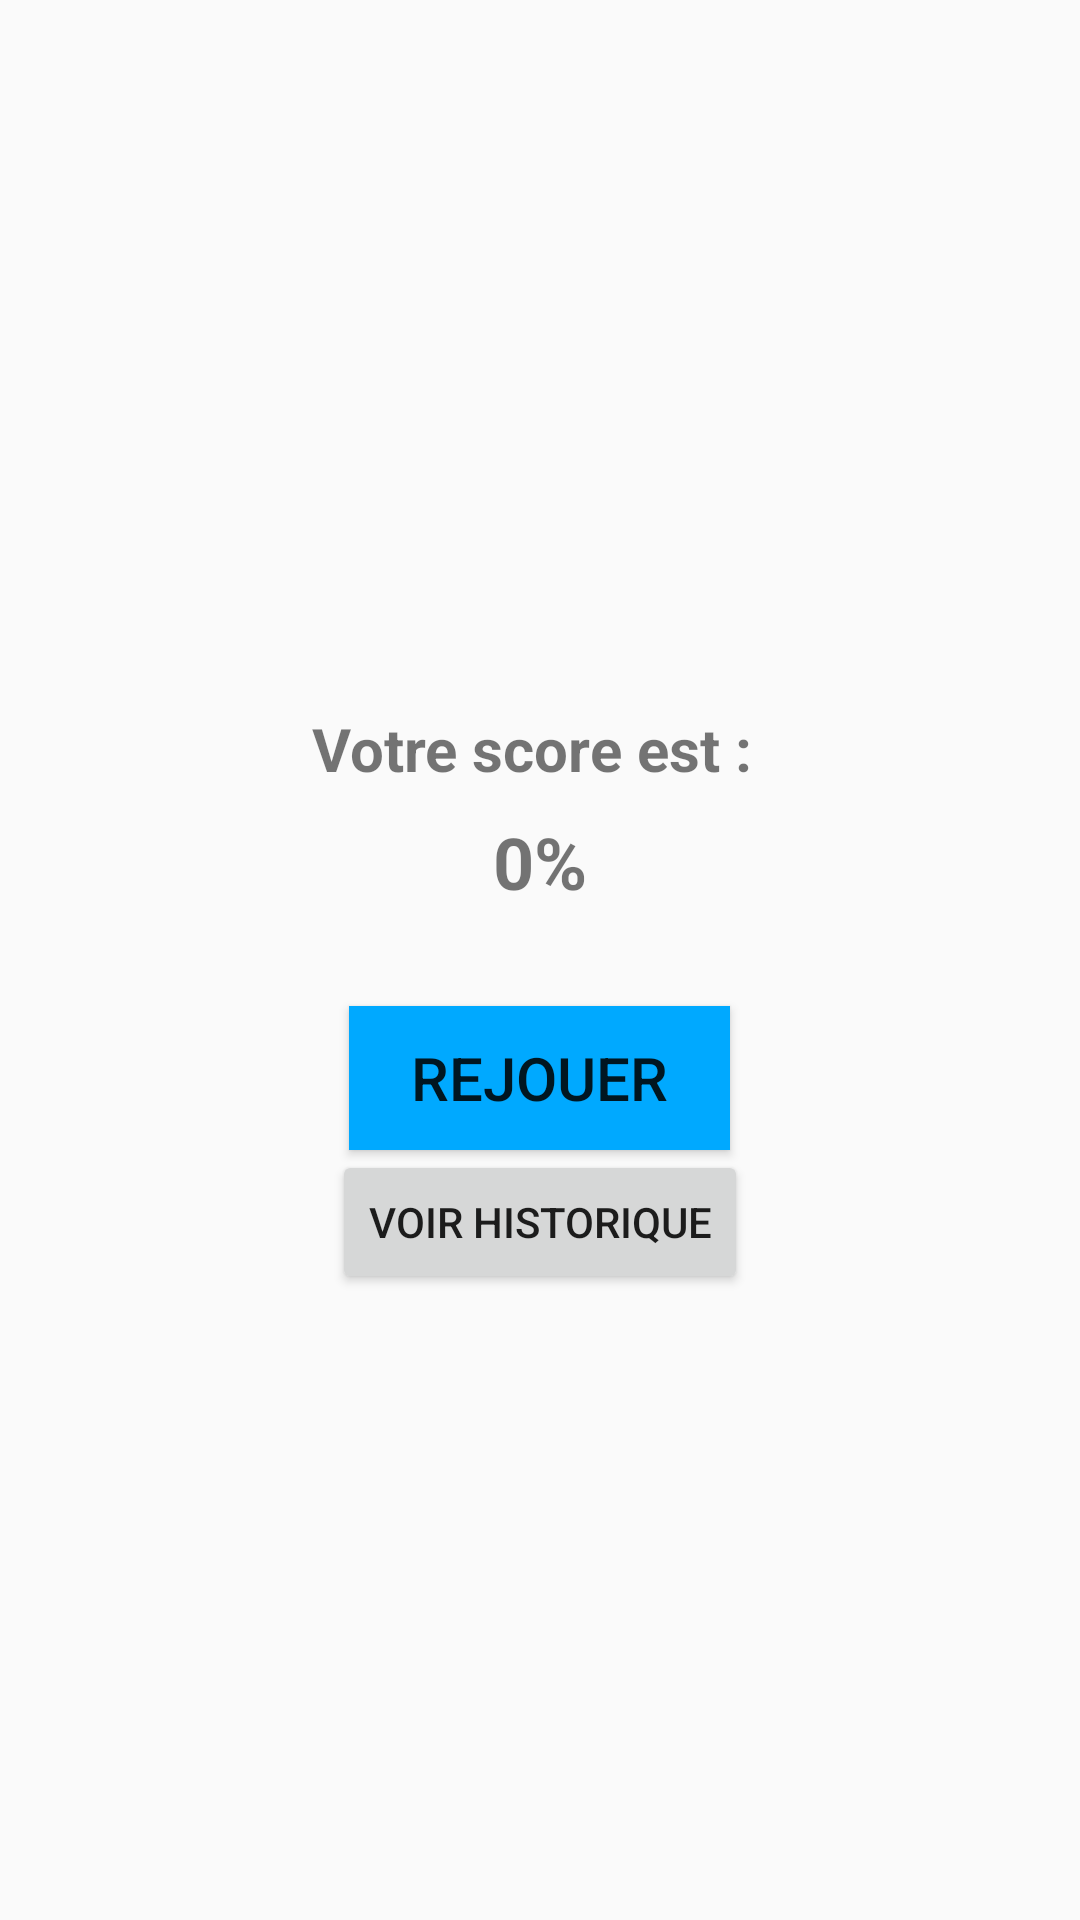

This screen was rendered from an Android layout file. Write that file and the resources it references.
<!-- AndroidManifest.xml: application theme My_Style -->
<!-- res/layout/activity_score.xml -->
<?xml version="1.0" encoding="utf-8"?>
<LinearLayout xmlns:android="http://schemas.android.com/apk/res/android"
    xmlns:app="http://schemas.android.com/apk/res-auto"
    xmlns:tools="http://schemas.android.com/tools"
    android:id="@+id/main"
    android:layout_width="match_parent"
    android:layout_height="match_parent"
    android:orientation="vertical"
    tools:context=".Quiz1">

    <ImageView
        android:id="@+id/imageView"
        android:layout_width="200dp"
        android:layout_height="200dp"
        android:layout_gravity="center"
        android:layout_marginTop="20dp" />

    <TextView
        android:id="@+id/textViewScore"
        android:layout_width="wrap_content"
        android:layout_height="wrap_content"
        android:text="Votre score est : "
        android:textSize="20sp"
        android:textStyle="bold"
        android:layout_gravity="center_horizontal"
        android:layout_marginTop="16dp"/>

    <TextView
        android:id="@+id/textViewPercentage"
        android:layout_width="wrap_content"
        android:layout_height="wrap_content"
        android:text="0%"
        android:textSize="24sp"
        android:textStyle="bold"
        android:layout_gravity="center_horizontal"
        android:layout_marginTop="8dp"/>


    <Button
        android:id="@+id/buttonLogout"
        android:layout_width="127dp"
        android:layout_height="wrap_content"
        android:layout_gravity="center_horizontal"
        android:layout_marginTop="32dp"
        android:background="@color/colorPrimary"
        android:text="Rejouer"
        android:textSize="20dp" />

    <Button
        android:id="@+id/button2"
        android:layout_width="wrap_content"
        android:layout_height="wrap_content"
        android:layout_gravity="center"
        android:text="Voir historique" />

</LinearLayout>
<!-- resources referenced by this layout -->
<resources>
  <color name="colorPrimary">#00A9FF</color>
  <style name="My_Style" parent="Theme.AppCompat.Light.DarkActionBar">
          <item name="colorPrimary">@color/colorPrimary</item>
          <item name="colorPrimaryDark">@color/colorPrimaryDark</item>
          <item name="colorAccent">@color/colorAccent</item>
  
      </style>
  <color name="colorPrimaryDark">#89CFF3</color>
  <color name="colorAccent">#A0E9FF</color>
</resources>
